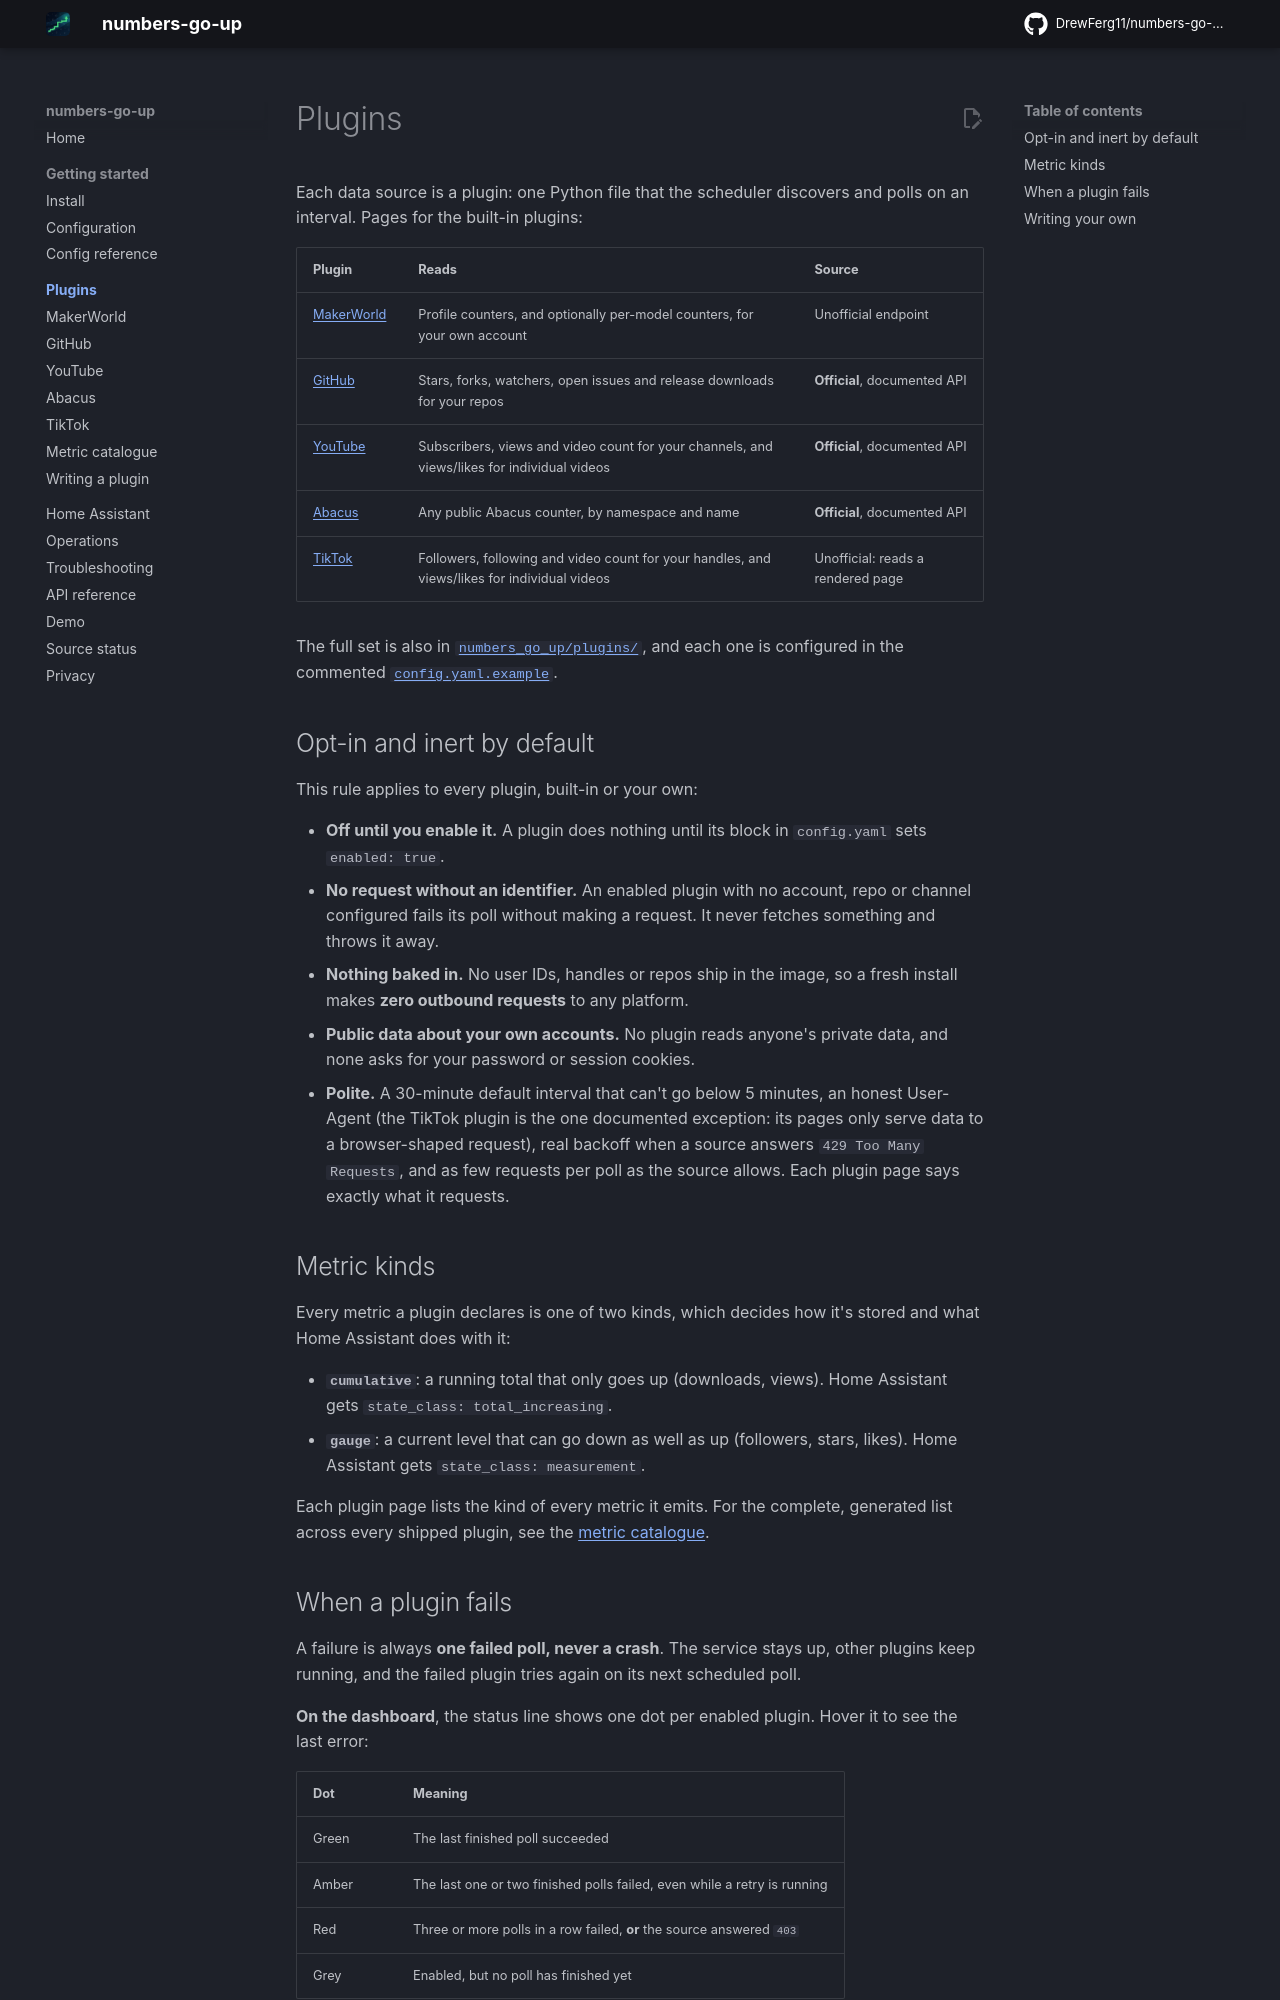

repository: DrewFerg11/numbers-go-up · page: plugins/index.html · generator: mkdocs

# Plugins

Each data source is a plugin: one Python file that the scheduler discovers
and polls on an interval. Pages for the built-in plugins:

| Plugin | Reads | Source |
|---|---|---|
| [MakerWorld](makerworld.md) | Profile counters, and optionally per-model counters, for your own account | Unofficial endpoint |
| [GitHub](github.md) | Stars, forks, watchers, open issues and release downloads for your repos | **Official**, documented API |
| [YouTube](youtube.md) | Subscribers, views and video count for your channels, and views/likes for individual videos | **Official**, documented API |
| [Abacus](abacus.md) | Any public Abacus counter, by namespace and name | **Official**, documented API |
| [TikTok](tiktok.md) | Followers, following and video count for your handles, and views/likes for individual videos | Unofficial: reads a rendered page |

The full set is also in
[`numbers_go_up/plugins/`](https://github.com/DrewFerg11/numbers-go-up/tree/main/numbers_go_up/plugins),
and each one is configured in the commented
[`config.yaml.example`](https://github.com/DrewFerg11/numbers-go-up/blob/main/config.yaml.example).

## Opt-in and inert by default

This rule applies to every plugin, built-in or your own:

- **Off until you enable it.** A plugin does nothing until its block in
  `config.yaml` sets `enabled: true`.
- **No request without an identifier.** An enabled plugin with no account,
  repo or channel configured fails its poll without making a request. It
  never fetches something and throws it away.
- **Nothing baked in.** No user IDs, handles or repos ship in the image, so
  a fresh install makes **zero outbound requests** to any platform.
- **Public data about your own accounts.** No plugin reads anyone's private
  data, and none asks for your password or session cookies.
- **Polite.** A 30-minute default interval that can't go below 5 minutes,
  an honest User-Agent (the TikTok plugin is the one documented
  exception: its pages only serve data to a browser-shaped request), real
  backoff when a source answers
  `429 Too Many Requests`, and as few requests per poll as the source
  allows. Each plugin page says exactly what it requests.

## Metric kinds

Every metric a plugin declares is one of two kinds, which decides how it's
stored and what Home Assistant does with it:

- **`cumulative`**: a running total that only goes up (downloads, views).
  Home Assistant gets `state_class: total_increasing`.
- **`gauge`**: a current level that can go down as well as up (followers,
  stars, likes). Home Assistant gets `state_class: measurement`.

Each plugin page lists the kind of every metric it emits. For the complete,
generated list across every shipped plugin, see the
[metric catalogue](metrics.md).
